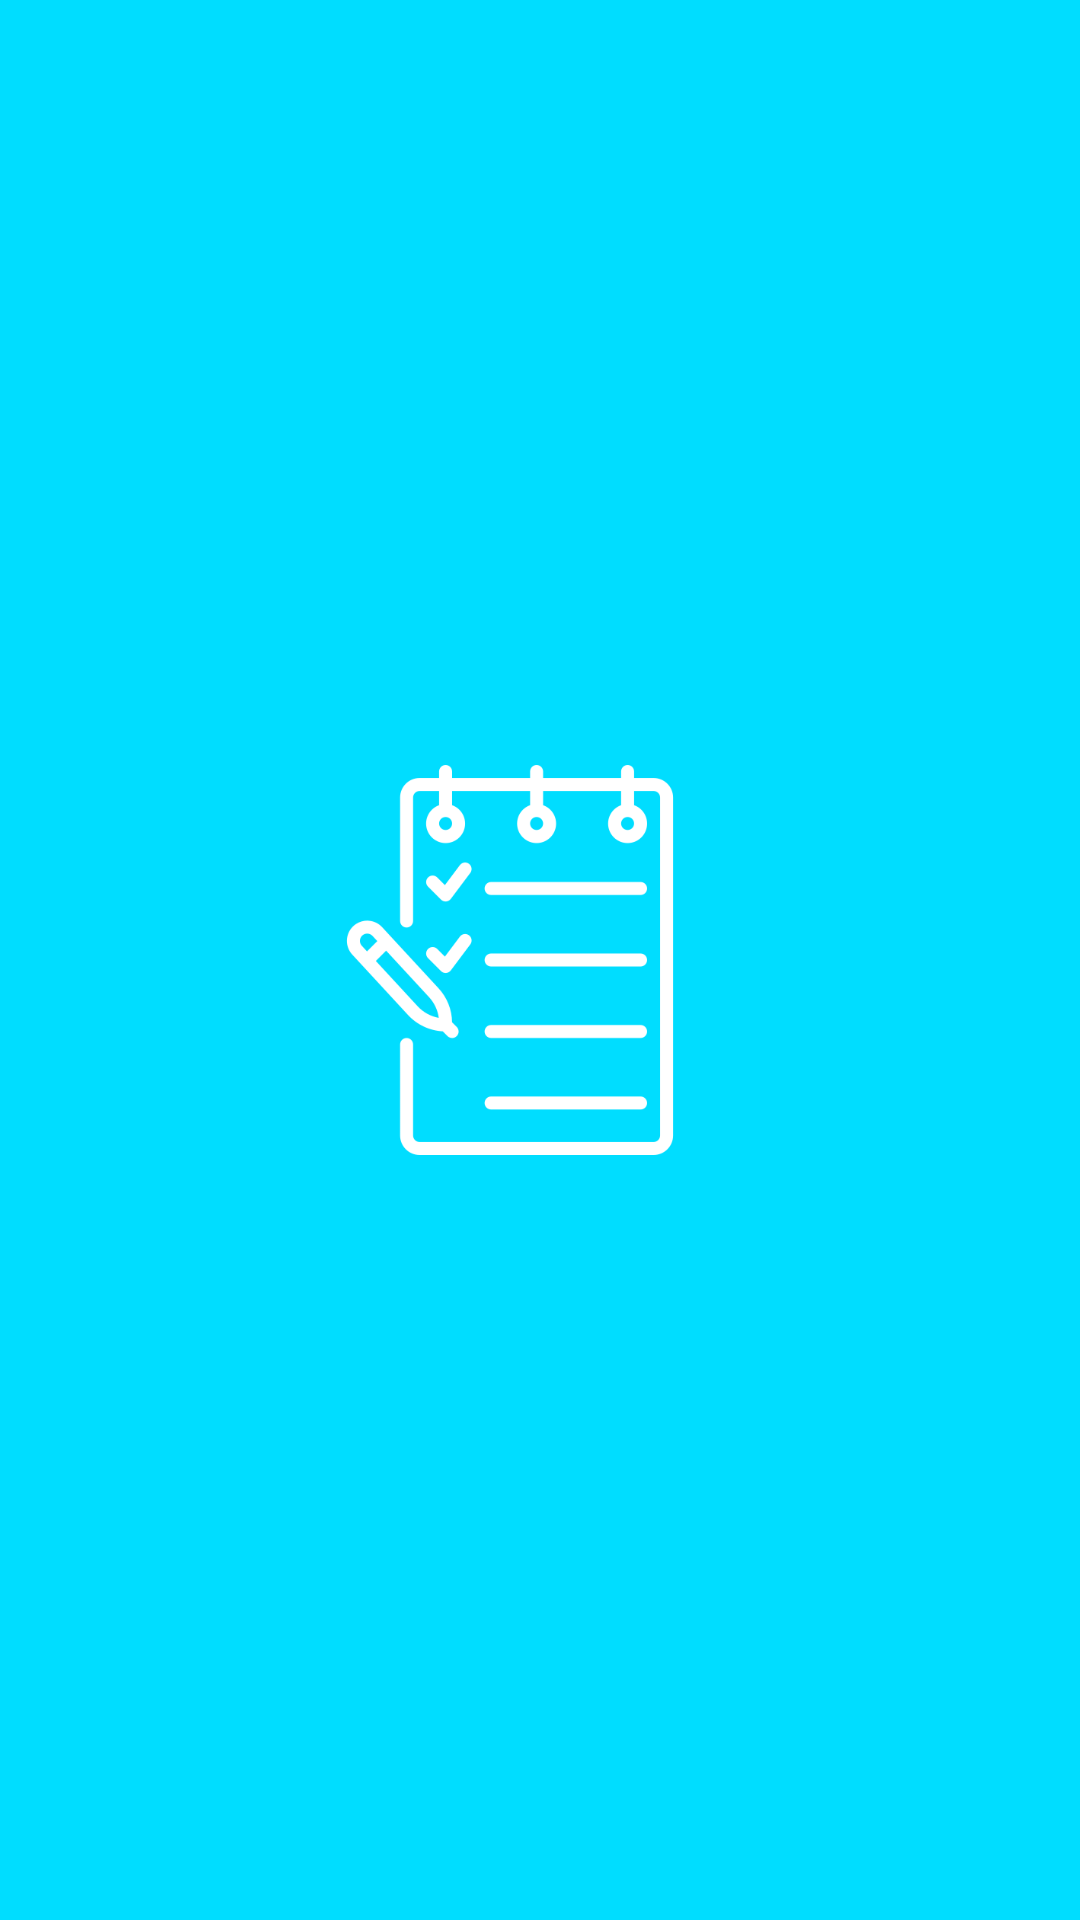

Android layout source for this screen:
<!-- AndroidManifest.xml: application theme AppTheme -->
<!-- res/layout/activity_splash.xml -->
<?xml version="1.0" encoding="utf-8"?>
<RelativeLayout xmlns:anndoid="http://schemas.android.com/apk/res/android"
    anndoid:layout_width="match_parent"
    anndoid:layout_height="match_parent"
    anndoid:background="@android:color/holo_blue_bright">

    <ImageView
        anndoid:layout_width="150dp"
        anndoid:layout_height="150dp"
        anndoid:layout_centerInParent="true"
        anndoid:src="@drawable/to_do"
        anndoid:paddingRight="20dp"/>

</RelativeLayout>
<!-- resources referenced by this layout -->
<resources>
  <!-- drawable to_do: png bitmap (drawable-hdpi, 8156 bytes) -->
  <style name="AppTheme" parent="Theme.AppCompat.Light.DarkActionBar">
          
          <item name="colorPrimary">@android:color/holo_blue_bright</item>
          <item name="colorPrimaryDark">@android:color/holo_blue_bright</item>
          <item name="colorAccent">@android:color/white</item>
      </style>
</resources>
